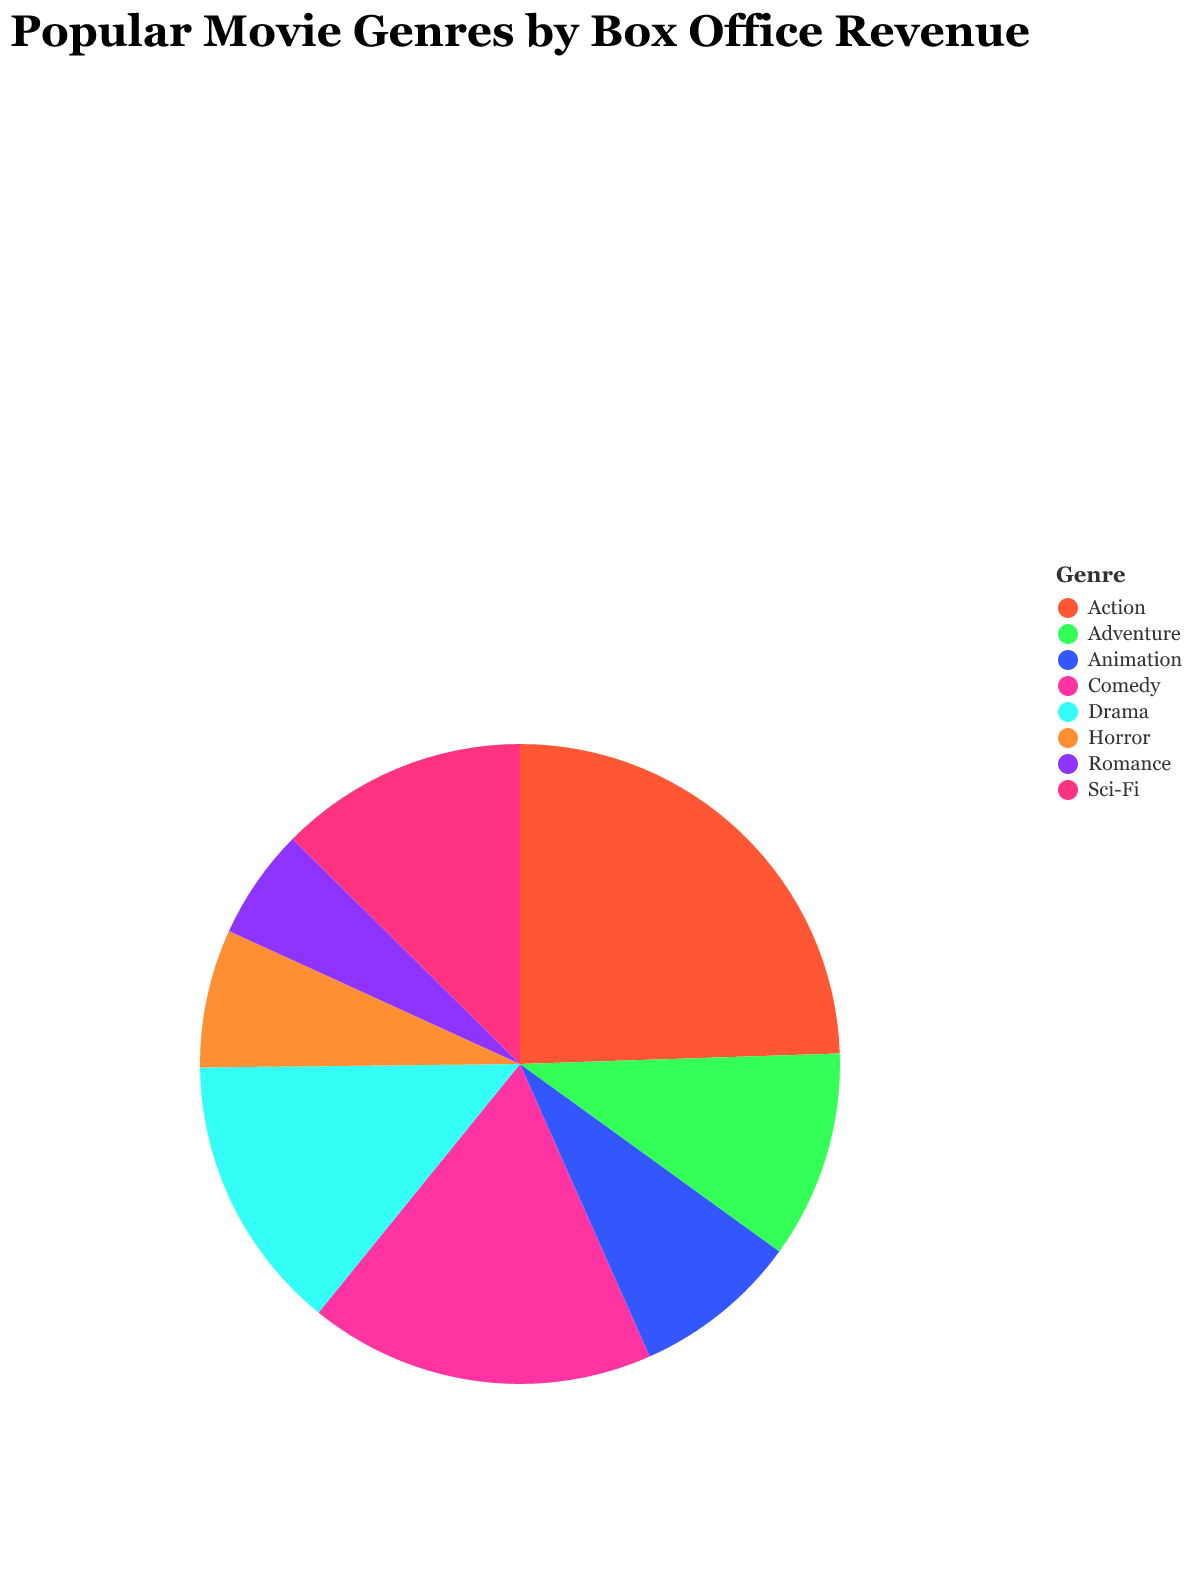

Source data for this figure (header and first rows):
Genre, Box Office Revenue (Billions)
Action, 35
Comedy, 25
Drama, 20
Adventure, 15
Horror, 10
Animation, 12
Sci-Fi, 18
Romance, 8
